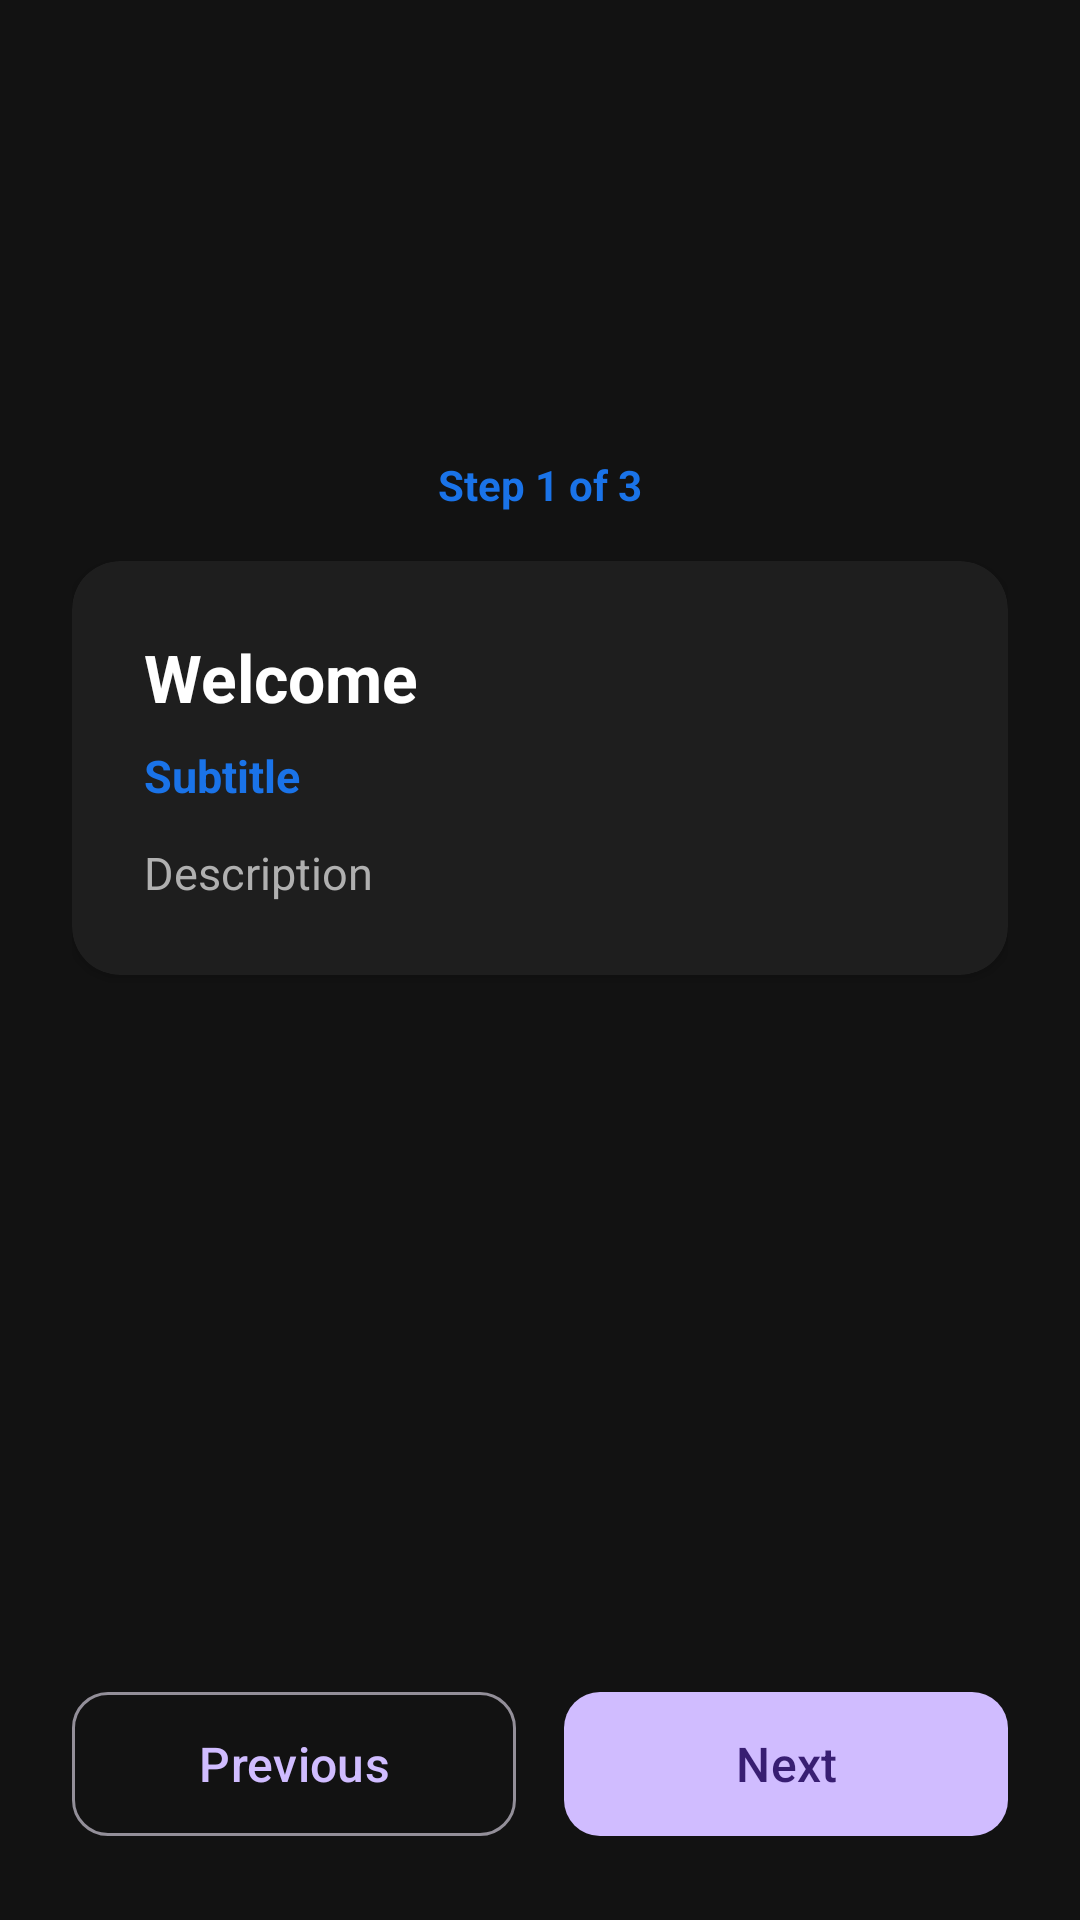

Write the Android layout XML for this screen, with the resource values it uses.
<!-- AndroidManifest.xml: activity theme Theme.ASTERDOC -->
<!-- res/layout/activity_welcome_slides.xml -->
<?xml version="1.0" encoding="utf-8"?>
<androidx.core.widget.NestedScrollView xmlns:android="http://schemas.android.com/apk/res/android"
    xmlns:app="http://schemas.android.com/apk/res-auto"
    android:layout_width="match_parent"
    android:layout_height="match_parent"
    android:background="@color/background_light"
    android:fillViewport="true">

    <LinearLayout
        android:layout_width="match_parent"
        android:layout_height="wrap_content"
        android:orientation="vertical"
        android:padding="24dp">

        
        <ImageView
            android:id="@+id/ivWelcomeLogo"
            android:layout_width="160dp"
            android:layout_height="80dp"
            android:layout_gravity="center_horizontal"
            android:layout_marginTop="32dp"
            android:adjustViewBounds="true"
            android:scaleType="fitCenter"
            android:contentDescription="Asterine Logo"
            android:src="@drawable/asterine_logo_image" />

        <TextView
            android:id="@+id/tvWelcomeStep"
            android:layout_width="wrap_content"
            android:layout_height="wrap_content"
            android:layout_gravity="center_horizontal"
            android:layout_marginTop="16dp"
            android:text="Step 1 of 3"
            android:textColor="@color/primary"
            android:textSize="14sp"
            android:textStyle="bold" />

        
        <com.google.android.material.card.MaterialCardView
            android:layout_width="match_parent"
            android:layout_height="wrap_content"
            android:layout_marginTop="16dp"
            app:cardBackgroundColor="@color/surface_light"
            app:cardCornerRadius="16dp"
            app:cardElevation="2dp"
            app:strokeWidth="0dp">

            <LinearLayout
                android:layout_width="match_parent"
                android:layout_height="wrap_content"
                android:orientation="vertical"
                android:padding="24dp">

                <TextView
                    android:id="@+id/tvSlideTitle"
                    android:layout_width="match_parent"
                    android:layout_height="wrap_content"
                    android:text="Welcome"
                    android:textColor="@color/text_primary"
                    android:textSize="22sp"
                    android:textStyle="bold" />

                <TextView
                    android:id="@+id/tvSlideSubtitle"
                    android:layout_width="match_parent"
                    android:layout_height="wrap_content"
                    android:layout_marginTop="8dp"
                    android:text="Subtitle"
                    android:textColor="@color/primary"
                    android:textSize="15sp"
                    android:textStyle="bold" />

                <TextView
                    android:id="@+id/tvSlideBody"
                    android:layout_width="match_parent"
                    android:layout_height="wrap_content"
                    android:layout_marginTop="12dp"
                    android:text="Description"
                    android:textColor="@color/text_secondary"
                    android:textSize="15sp"
                    android:lineSpacingExtra="4dp" />

            </LinearLayout>

        </com.google.android.material.card.MaterialCardView>

        <View
            android:layout_width="match_parent"
            android:layout_height="0dp"
            android:layout_weight="1" />

        <LinearLayout
            android:layout_width="match_parent"
            android:layout_height="wrap_content"
            android:layout_marginTop="24dp"
            android:orientation="horizontal">

            <com.google.android.material.button.MaterialButton
                android:id="@+id/btnWelcomePrev"
                style="?attr/materialButtonOutlinedStyle"
                android:layout_width="0dp"
                android:layout_height="56dp"
                android:layout_weight="1"
                android:layout_marginEnd="8dp"
                android:text="Previous"
                android:textSize="16sp"
                app:cornerRadius="12dp" />

            <com.google.android.material.button.MaterialButton
                android:id="@+id/btnWelcomeNext"
                android:layout_width="0dp"
                android:layout_height="56dp"
                android:layout_weight="1"
                android:layout_marginStart="8dp"
                android:text="Next"
                android:textSize="16sp"
                app:cornerRadius="12dp" />

        </LinearLayout>

    </LinearLayout>

</androidx.core.widget.NestedScrollView>
<!-- resources referenced by this layout -->
<resources>
  <color name="background_light">#121212</color>
  <color name="primary">#1A73E8</color>
  <color name="surface_light">#1E1E1E</color>
  <color name="text_primary">#FFFFFFFF</color>
  <color name="text_secondary">#FFB0B0B0</color>
  <style name="Theme.ASTERDOC" parent="Base.Theme.ASTERDOC" />
  <style name="Base.Theme.ASTERDOC" parent="Theme.Material3.Dark.NoActionBar">
          <item name="android:windowBackground">@color/background_light</item>
          <item name="android:statusBarColor">@color/black</item>
          <item name="android:navigationBarColor">@color/black</item>
          <item name="android:windowContentOverlay">@null</item>
          <item name="android:windowIsTranslucent">false</item>
      </style>
  <color name="black">#FF000000</color>
</resources>
